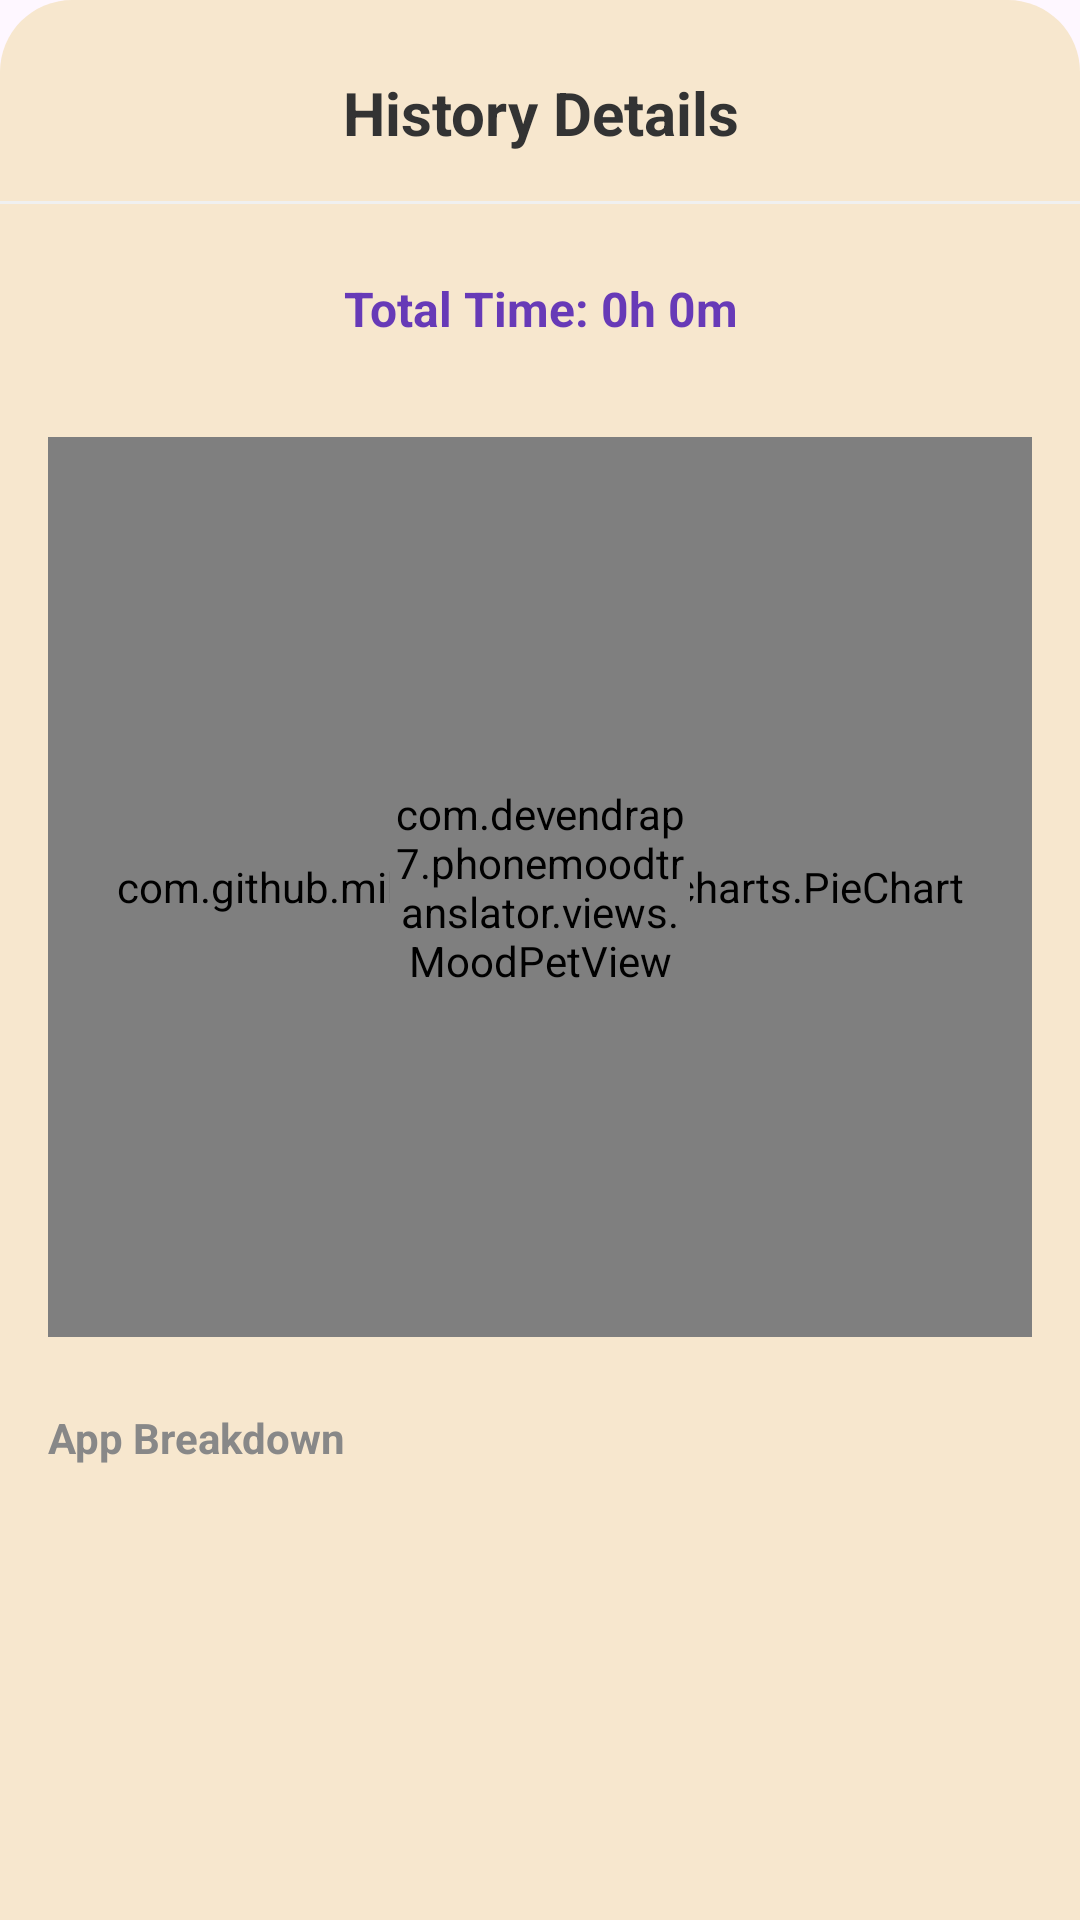

The Android layout XML behind this screen, and the referenced resources:
<!-- AndroidManifest.xml: application theme Theme.PhoneMoodTranslator -->
<!-- res/layout/dialog_history_details.xml -->
<?xml version="1.0" encoding="utf-8"?>
<androidx.core.widget.NestedScrollView
    xmlns:android="http://schemas.android.com/apk/res/android"
    android:layout_width="match_parent"
    android:layout_height="match_parent"
    android:background="@drawable/bg_bottom_sheet"
    android:fillViewport="true">

    <LinearLayout
        android:layout_width="match_parent"
        android:layout_height="wrap_content"
        android:orientation="vertical"
        android:paddingBottom="40dp"> <TextView
        android:id="@+id/tvDetailHeader"
        android:layout_width="match_parent"
        android:layout_height="wrap_content"
        android:text="History Details"
        android:textSize="20sp"
        android:textStyle="bold"
        android:textColor="#333333"
        android:gravity="center"
        android:paddingTop="24dp"
        android:paddingBottom="16dp"/>

        <View
            android:layout_width="match_parent"
            android:layout_height="1dp"
            android:background="#F0F0F0"
            android:layout_marginBottom="8dp"/>

        <LinearLayout
            android:layout_width="match_parent"
            android:layout_height="wrap_content"
            android:orientation="vertical"
            android:padding="16dp">

            <TextView
                android:id="@+id/tvTotalUsageTime"
                android:layout_width="match_parent"
                android:layout_height="wrap_content"
                android:text="Total Time: 0h 0m"
                android:textSize="16sp"
                android:textStyle="bold"
                android:textColor="#673AB7"
                android:layout_marginBottom="16dp"
                android:gravity="center"/>

            <FrameLayout
                android:layout_width="match_parent"
                android:layout_height="300dp"
                android:layout_marginTop="16dp">

                <com.github.mikephil.charting.charts.PieChart
                    android:id="@+id/detailPieChart"
                    android:layout_width="match_parent"
                    android:layout_height="match_parent" />

                <com.devendrap7.phonemoodtranslator.views.MoodPetView
                    android:id="@+id/dialogMascot"
                    android:layout_width="100dp"
                    android:layout_height="100dp"
                    android:layout_gravity="center" />
            </FrameLayout>

            <TextView
                android:layout_width="wrap_content"
                android:layout_height="wrap_content"
                android:text="App Breakdown"
                android:textSize="14sp"
                android:textStyle="bold"
                android:textColor="#888888"
                android:layout_marginTop="24dp"
                android:layout_marginBottom="8dp"/>

            <LinearLayout
                android:id="@+id/statsContainer"
                android:layout_width="match_parent"
                android:layout_height="wrap_content"
                android:orientation="vertical">
            </LinearLayout>

        </LinearLayout>
    </LinearLayout>
</androidx.core.widget.NestedScrollView>
<!-- resources referenced by this layout -->
<resources>
  <!-- drawable bg_bottom_sheet (drawable) -->
  <?xml version="1.0" encoding="utf-8"?>
  <shape xmlns:android="http://schemas.android.com/apk/res/android"
      android:shape="rectangle">
  
      <solid android:color="#F7E7CE"/>
  
      <corners
          android:topLeftRadius="24dp"
          android:topRightRadius="24dp"
          android:bottomLeftRadius="0dp"
          android:bottomRightRadius="0dp"/>
  
  </shape>
  <style name="Theme.PhoneMoodTranslator" parent="Base.Theme.PhoneMoodTranslator" />
  <style name="Base.Theme.PhoneMoodTranslator" parent="Theme.Material3.DayNight.NoActionBar">
          
          
      </style>
</resources>
